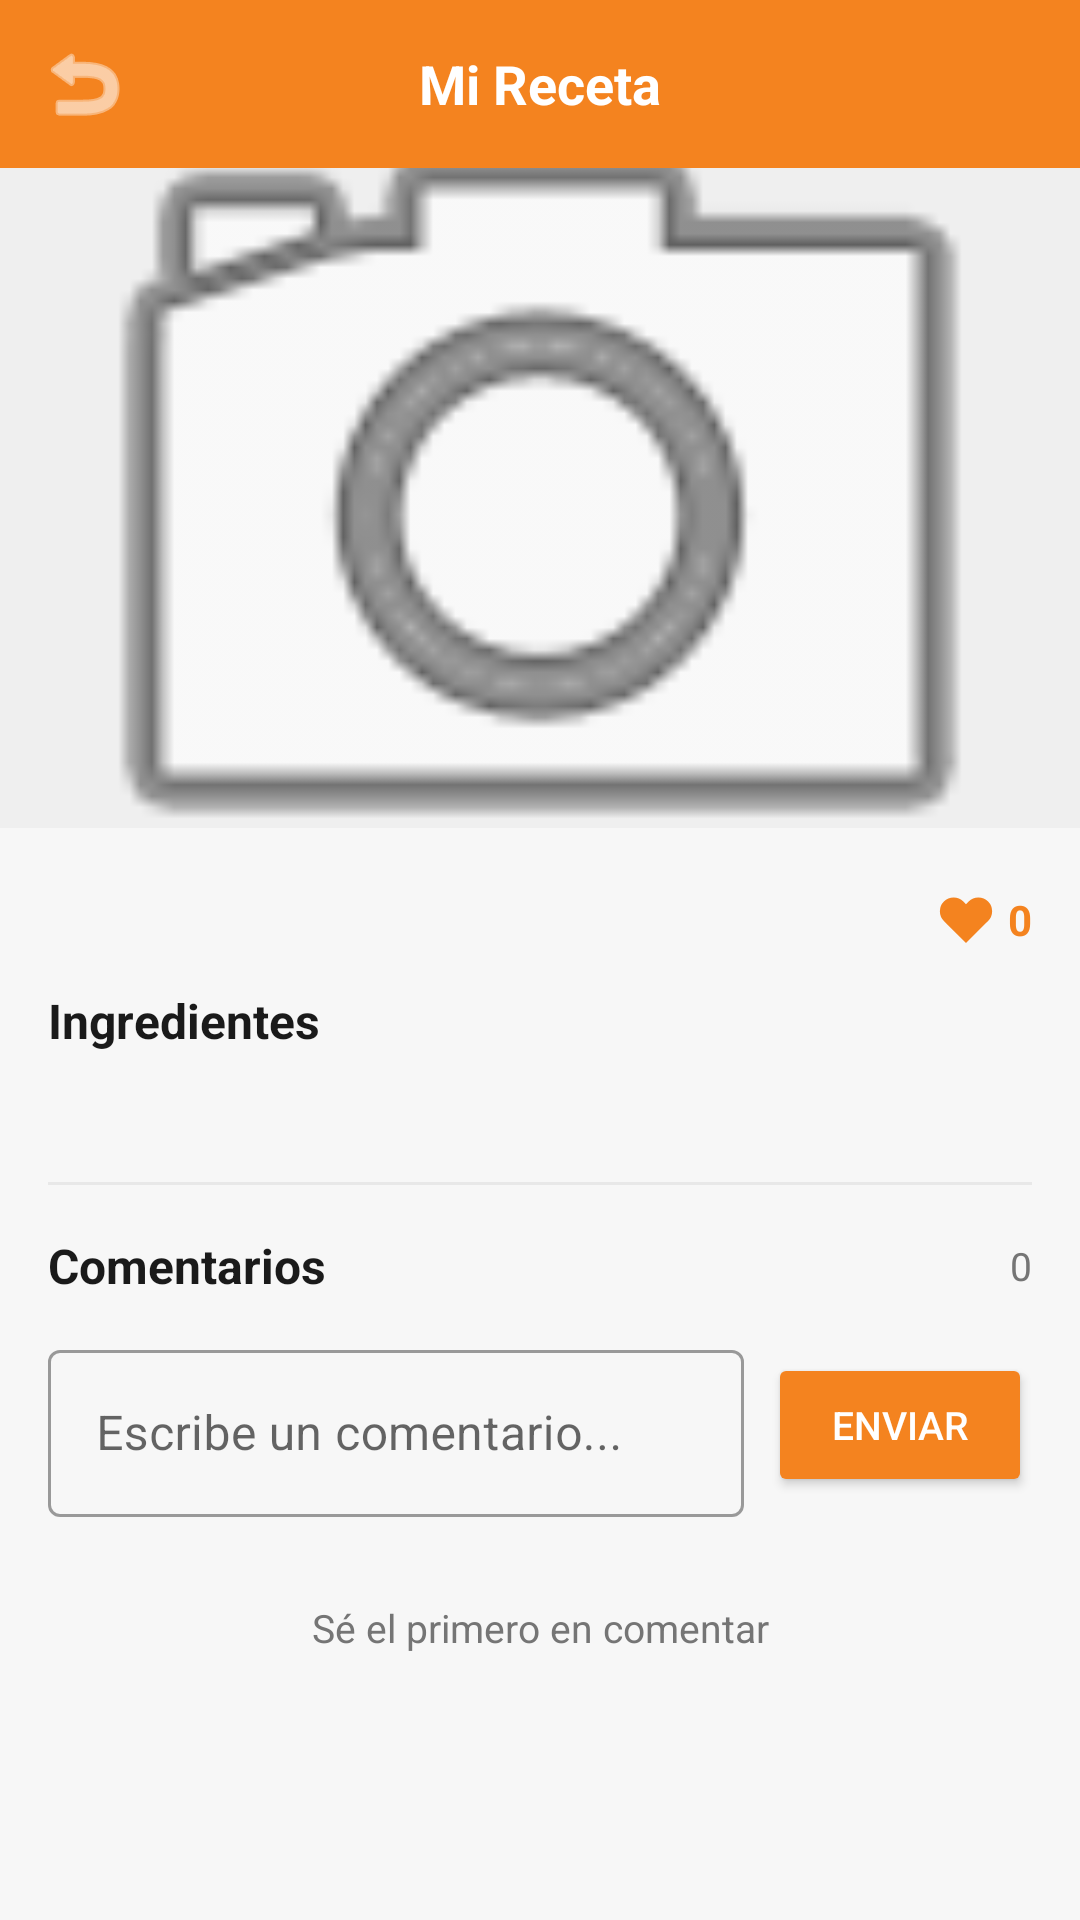

Reconstruct the res/layout file that produces this screen, plus the resources it refers to.
<!-- AndroidManifest.xml: application theme Theme.CreeshApp -->
<!-- res/layout/fragment_my_recipe_detail.xml -->
<?xml version="1.0" encoding="utf-8"?>
<LinearLayout
    xmlns:android="http://schemas.android.com/apk/res/android"
    xmlns:app="http://schemas.android.com/apk/res-auto"
    android:layout_width="match_parent"
    android:layout_height="match_parent"
    android:orientation="vertical"
    android:background="@color/background">

    
    <LinearLayout
        android:layout_width="match_parent"
        android:layout_height="56dp"
        android:orientation="horizontal"
        android:gravity="center_vertical"
        android:paddingHorizontal="8dp"
        android:background="@color/primary_orange">

        <ImageButton
            android:id="@+id/btnBack"
            android:layout_width="40dp"
            android:layout_height="40dp"
            android:src="@android:drawable/ic_menu_revert"
            android:tint="@color/white"
            android:background="?attr/selectableItemBackgroundBorderless"
            android:contentDescription="Volver"/>

        <TextView
            android:id="@+id/tvHeaderTitle"
            android:layout_width="0dp"
            android:layout_height="wrap_content"
            android:layout_weight="1"
            android:text="Mi Receta"
            android:textColor="@color/white"
            android:textSize="18sp"
            android:textStyle="bold"
            android:gravity="center"
            android:maxLines="1"
            android:ellipsize="end"/>

        <View android:layout_width="40dp" android:layout_height="40dp"/>
    </LinearLayout>

    <androidx.core.widget.NestedScrollView
        android:layout_width="match_parent"
        android:layout_height="0dp"
        android:layout_weight="1">

        <LinearLayout
            android:layout_width="match_parent"
            android:layout_height="wrap_content"
            android:orientation="vertical">

            
            <ImageView
                android:id="@+id/ivRecipeImage"
                android:layout_width="match_parent"
                android:layout_height="220dp"
                android:scaleType="centerCrop"
                android:src="@android:drawable/ic_menu_camera"
                android:background="@color/surface"/>

            <LinearLayout
                android:layout_width="match_parent"
                android:layout_height="wrap_content"
                android:orientation="vertical"
                android:padding="16dp">

                
                <LinearLayout
                    android:layout_width="match_parent"
                    android:layout_height="wrap_content"
                    android:orientation="horizontal"
                    android:gravity="center_vertical"
                    android:layout_marginBottom="8dp">

                    <TextView
                        android:id="@+id/tvRecipeTitle"
                        android:layout_width="0dp"
                        android:layout_height="wrap_content"
                        android:layout_weight="1"
                        android:textSize="22sp"
                        android:textStyle="bold"
                        android:textColor="@color/text_primary"/>

                    <ImageView
                        android:layout_width="20dp"
                        android:layout_height="20dp"
                        android:src="@drawable/ic_heart_filled"
                        android:layout_marginEnd="4dp"/>

                    <TextView
                        android:id="@+id/tvLikesCount"
                        android:layout_width="wrap_content"
                        android:layout_height="wrap_content"
                        android:text="0"
                        android:textSize="14sp"
                        android:textColor="@color/primary_orange"
                        android:textStyle="bold"/>
                </LinearLayout>

                
                <TextView
                    android:id="@+id/tvDescription"
                    android:layout_width="match_parent"
                    android:layout_height="wrap_content"
                    android:textSize="14sp"
                    android:textColor="@color/text_secondary"
                    android:layout_marginBottom="16dp"
                    android:visibility="gone"/>

                
                <TextView
                    android:text="Ingredientes"
                    android:textSize="16sp"
                    android:textStyle="bold"
                    android:textColor="@color/text_primary"
                    android:layout_width="match_parent"
                    android:layout_height="wrap_content"
                    android:layout_marginBottom="8dp"/>

                <TextView
                    android:id="@+id/tvIngredients"
                    android:layout_width="match_parent"
                    android:layout_height="wrap_content"
                    android:textSize="14sp"
                    android:textColor="@color/text_primary"
                    android:lineSpacingExtra="4dp"
                    android:layout_marginBottom="16dp"/>

                
                <TextView
                    android:id="@+id/tvInstructionsLabel"
                    android:text="Instrucciones"
                    android:textSize="16sp"
                    android:textStyle="bold"
                    android:textColor="@color/text_primary"
                    android:layout_width="match_parent"
                    android:layout_height="wrap_content"
                    android:layout_marginBottom="8dp"
                    android:visibility="gone"/>

                <TextView
                    android:id="@+id/tvInstructions"
                    android:layout_width="match_parent"
                    android:layout_height="wrap_content"
                    android:textSize="14sp"
                    android:textColor="@color/text_primary"
                    android:lineSpacingExtra="4dp"
                    android:layout_marginBottom="20dp"
                    android:visibility="gone"/>

                
                <View
                    android:layout_width="match_parent"
                    android:layout_height="1dp"
                    android:background="@color/divider"
                    android:layout_marginBottom="16dp"/>

                <LinearLayout
                    android:layout_width="match_parent"
                    android:layout_height="wrap_content"
                    android:orientation="horizontal"
                    android:gravity="center_vertical"
                    android:layout_marginBottom="12dp">

                    <TextView
                        android:text="Comentarios"
                        android:textSize="16sp"
                        android:textStyle="bold"
                        android:textColor="@color/text_primary"
                        android:layout_width="0dp"
                        android:layout_height="wrap_content"
                        android:layout_weight="1"/>

                    <TextView
                        android:id="@+id/tvCommentCount"
                        android:layout_width="wrap_content"
                        android:layout_height="wrap_content"
                        android:text="0"
                        android:textSize="13sp"
                        android:textColor="@color/text_secondary"/>
                </LinearLayout>

                
                <LinearLayout
                    android:layout_width="match_parent"
                    android:layout_height="wrap_content"
                    android:orientation="horizontal"
                    android:gravity="center_vertical"
                    android:layout_marginBottom="12dp">

                    <com.google.android.material.textfield.TextInputLayout
                        android:layout_width="0dp"
                        android:layout_height="wrap_content"
                        android:layout_weight="1"
                        android:hint="Escribe un comentario..."
                        style="@style/Widget.MaterialComponents.TextInputLayout.OutlinedBox"
                        android:layout_marginEnd="8dp">

                        <com.google.android.material.textfield.TextInputEditText
                            android:id="@+id/etComment"
                            android:layout_width="match_parent"
                            android:layout_height="wrap_content"
                            android:inputType="textMultiLine"
                            android:maxLines="3"/>
                    </com.google.android.material.textfield.TextInputLayout>

                    <Button
                        android:id="@+id/btnSendComment"
                        android:layout_width="wrap_content"
                        android:layout_height="wrap_content"
                        android:text="Enviar"
                        android:textSize="13sp"
                        android:backgroundTint="@color/primary_orange"
                        android:textColor="@color/white"/>
                </LinearLayout>

                <androidx.recyclerview.widget.RecyclerView
                    android:id="@+id/rvComments"
                    android:layout_width="match_parent"
                    android:layout_height="wrap_content"
                    android:nestedScrollingEnabled="false"/>

                <TextView
                    android:id="@+id/tvNoComments"
                    android:layout_width="match_parent"
                    android:layout_height="wrap_content"
                    android:text="Sé el primero en comentar"
                    android:textColor="@color/text_secondary"
                    android:textSize="13sp"
                    android:gravity="center"
                    android:paddingVertical="16dp"
                    android:visibility="visible"/>

            </LinearLayout>
        </LinearLayout>
    </androidx.core.widget.NestedScrollView>

</LinearLayout>
<!-- resources referenced by this layout -->
<resources>
  <color name="background">#F7F7F7</color>
  <color name="divider">#E8E8E8</color>
  <color name="primary_orange">#F4831F</color>
  <color name="surface">#EFEFEF</color>
  <color name="text_primary">#1A1A1A</color>
  <color name="text_secondary">#757575</color>
  <color name="white">#FFFFFF</color>
  <!-- drawable ic_heart_filled (drawable) -->
  <?xml version="1.0" encoding="utf-8"?>
  <vector xmlns:android="http://schemas.android.com/apk/res/android"
      android:width="24dp"
      android:height="24dp"
      android:viewportWidth="24"
      android:viewportHeight="24">
      <path
          android:fillColor="#F4831F"
          android:pathData="M20.84,4.61a5.5,5.5 0,0 0,-7.78 0L12,5.67l-1.06,-1.06a5.5,5.5 0,0 0,-7.78 7.78l1.06,1.06L12,21.23l7.78,-7.78 1.06,-1.06a5.5,5.5 0,0 0,0 -7.78z"/>
  </vector>
  <style name="Theme.CreeshApp" parent="Theme.MaterialComponents.DayNight.NoActionBar">
          <item name="colorPrimary">@color/primary_orange</item>
          <item name="colorPrimaryVariant">@color/primary_orange_dark</item>
          <item name="colorOnPrimary">@color/white</item>
          <item name="colorSecondary">@color/primary_orange</item>
          <item name="colorOnSecondary">@color/white</item>
          <item name="android:windowBackground">@color/background</item>
          <item name="android:statusBarColor">@color/primary_orange</item>
          <item name="colorControlActivated">@color/primary_orange</item>
          <item name="colorControlHighlight">@color/orange_surface</item>
      </style>
  <color name="primary_orange_dark">#D96B0A</color>
  <color name="orange_surface">#FFF3E8</color>
</resources>
